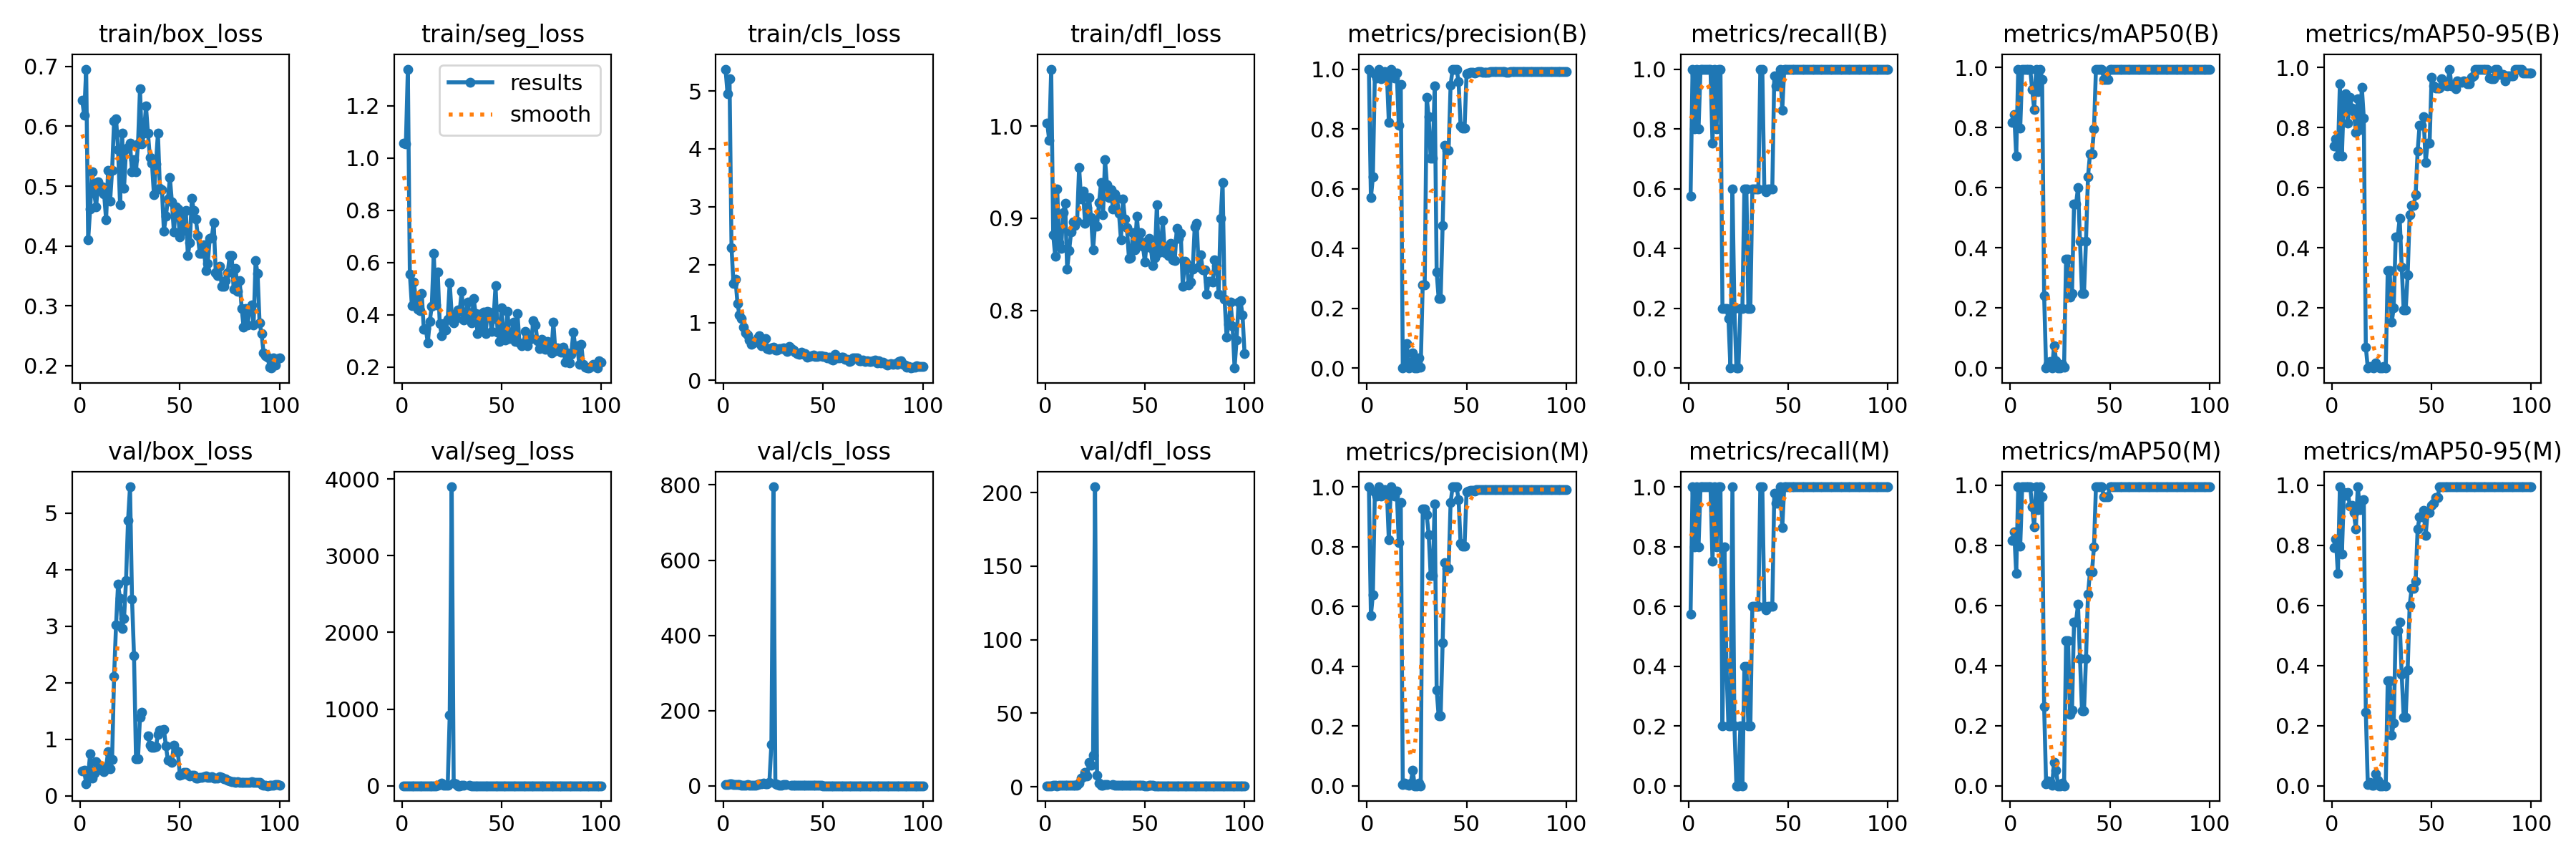

Data behind this chart, as committed beside it:
epoch, time, train/box_loss, train/seg_loss, train/cls_loss, train/dfl_loss, metrics/precision(B), metrics/recall(B), metrics/mAP50(B), metrics/mAP50-95(B), metrics/precision(M), metrics/recall(M), metrics/mAP50(M), metrics/mAP50-95(M), val/box_loss, val/seg_loss, val/cls_loss, val/dfl_loss, lr/pg0, lr/pg1, lr/pg2
1, 10.66, 0.644, 1.057, 5.377, 1.003, 1, 0.574, 0.8172, 0.738, 1, 0.574, 0.8172, 0.7928, 0.4394, 0.4758, 3.993, 0.7445, 4e-05, 4e-05, 4e-05
2, 11.68, 0.6181, 1.052, 4.949, 0.9847, 0.5696, 1, 0.845, 0.763, 0.5696, 1, 0.845, 0.82, 0.4464, 0.4914, 3.965, 0.7488, 9.9001e-05, 9.9001e-05, 9.9001e-05
3, 12.72, 0.6955, 1.34, 5.216, 1.062, 0.6388, 0.8, 0.7061, 0.7061, 0.6388, 0.8, 0.7061, 0.7061, 0.2113, 0.3165, 4.401, 0.7216, 0.0001568, 0.0001568, 0.0001568
4, 13.85, 0.4098, 0.5565, 2.287, 0.8823, 0.9843, 1, 0.995, 0.947, 0.9843, 1, 0.995, 0.995, 0.3703, 0.3409, 4.377, 0.7637, 0.0002134, 0.0002134, 0.0002134
5, 15.02, 0.4622, 0.436, 1.67, 0.8589, 0.9694, 0.8, 0.7977, 0.7067, 0.9694, 0.8, 0.7977, 0.7712, 0.7427, 1.085, 3.384, 0.8854, 0.0002688, 0.0002688, 0.0002688
6, 16.13, 0.5241, 0.5252, 1.75, 0.9317, 1, 1, 0.995, 0.9053, 1, 1, 0.995, 0.975, 0.3158, 0.9024, 3.762, 0.7195, 0.000323, 0.000323, 0.000323
7, 17.23, 0.4886, 0.4601, 1.322, 0.8737, 0.9689, 1, 0.995, 0.9133, 0.9689, 1, 0.995, 0.967, 0.4001, 0.2893, 2.784, 0.7561, 0.000376, 0.000376, 0.000376
8, 18.3, 0.4656, 0.4216, 1.131, 0.867, 0.981, 1, 0.995, 0.8149, 0.981, 1, 0.995, 0.975, 0.5986, 0.4574, 2.866, 0.8521, 0.0004278, 0.0004278, 0.0004278
9, 19.37, 0.5074, 0.4165, 1.066, 0.9062, 0.9906, 1, 0.995, 0.902, 0.9906, 1, 0.995, 0.9312, 0.483, 0.5235, 2.207, 0.808, 0.0004784, 0.0004784, 0.0004784
10, 20.44, 0.4975, 0.48, 0.918, 0.916, 0.988, 1, 0.995, 0.8645, 0.988, 1, 0.995, 0.9339, 0.4599, 0.4698, 1.88, 0.8339, 0.0005279, 0.0005279, 0.0005279
11, 21.51, 0.4994, 0.3431, 0.8244, 0.8446, 0.8227, 1, 0.9283, 0.8533, 0.8227, 1, 0.9283, 0.9084, 0.4521, 0.5248, 1.822, 0.757, 0.0005761, 0.0005761, 0.0005761
12, 22.59, 0.487, 0.3461, 0.78, 0.8648, 1, 0.7522, 0.8617, 0.7853, 1, 0.7522, 0.8617, 0.855, 0.4241, 0.5079, 2.596, 0.8194, 0.0006231, 0.0006231, 0.0006231
13, 23.68, 0.4438, 0.2924, 0.6931, 0.8852, 0.9856, 1, 0.995, 0.8955, 0.9856, 1, 0.995, 0.995, 0.4997, 0.3307, 1.238, 0.8225, 0.0006689, 0.0006689, 0.0006689
14, 24.77, 0.5265, 0.3755, 0.6252, 0.8961, 0.9695, 0.8, 0.92, 0.7935, 0.9695, 0.8, 0.92, 0.92, 0.7771, 0.4138, 1.134, 1.122, 0.0007135, 0.0007135, 0.0007135
15, 25.9, 0.4744, 0.4324, 0.6475, 0.8921, 0.9859, 1, 0.995, 0.9351, 0.9859, 1, 0.995, 0.9505, 0.4816, 0.4444, 0.83, 0.8396, 0.0007569, 0.0007569, 0.0007569
16, 26.98, 0.5259, 0.6345, 0.6681, 0.8964, 0.8122, 1, 0.9617, 0.8318, 0.8122, 1, 0.9617, 0.9527, 0.6368, 0.3922, 1.037, 0.9066, 0.0007991, 0.0007991, 0.0007991
17, 28.05, 0.6089, 0.4377, 0.7326, 0.9552, 0.9482, 0.2, 0.241, 0.07001, 0.9482, 0.2, 0.2627, 0.2447, 2.113, 0.9903, 3.597, 2.554, 0.0008402, 0.0008402, 0.0008402
18, 29.13, 0.6129, 0.5634, 0.7736, 0.921, 0.00125, 0.2, 0.00091, 0.00036, 0.00498, 0.8, 0.00583, 0.0048, 3.028, 4.127, 5.609, 5.986, 0.00088, 0.00088, 0.00088
19, 30.21, 0.5606, 0.3654, 0.5964, 0.9291, 0.00431, 0.2, 0.0115, 0.00636, 0.00862, 0.4, 0.01626, 0.01145, 3.744, 14.28, 4.4, 7.078, 0.0009186, 0.0009186, 0.0009186
20, 31.29, 0.4692, 0.3198, 0.6167, 0.8942, 0.08294, 0.1659, 0.02143, 0.00214, 0.00476, 0.2, 0.0134, 0.00134, 3.486, 32.16, 7.711, 9.736, 0.000956, 0.000956, 0.000956
21, 32.37, 0.5883, 0.3674, 0.7283, 0.9112, 0, 0, 0, 0, 0.00171, 0.2, 0.00104, 0.00052, 2.959, 4.658, 5.903, 7.207, 0.0009922, 0.0009922, 0.0009922
22, 33.45, 0.4964, 0.3423, 0.5533, 0.9228, 0.00523, 0.6, 0.07545, 0.01818, 0.00871, 1, 0.07902, 0.04031, 3.138, 4.207, 4.873, 16.41, 0.001027, 0.001027, 0.001027
23, 34.53, 0.5623, 0.3836, 0.5333, 0.9007, 0.05097, 0.2, 0.0254, 0.00508, 0.05097, 0.2, 0.05092, 0.01728, 3.812, 6.782, 9.572, 14.64, 0.001061, 0.001061, 0.001061
24, 35.6, 0.5645, 0.5234, 0.5629, 0.8658, 0, 0, 0, 0, 0, 0, 0, 0, 4.869, 918.5, 110.5, 21.64, 0.001094, 0.001094, 0.001094
25, 36.68, 0.5713, 0.4019, 0.5721, 0.8933, 0, 0, 0, 0, 0, 0, 0, 0, 5.465, 3898, 795, 203.9, 0.001125, 0.001125, 0.001125
26, 37.76, 0.5236, 0.3692, 0.5192, 0.8917, 0.03452, 0.2, 0.01224, 0.00563, 0.00975, 0.2, 0.00766, 0.00461, 3.481, 30.36, 5.53, 8.041, 0.001155, 0.001155, 0.001155
27, 38.84, 0.544, 0.3851, 0.5208, 0.9169, 0.00361, 0.2, 0.00299, 0.0003, 0, 0, 0, 0, 2.48, 23.93, 3.86, 2.398, 0.001184, 0.001184, 0.001184
28, 39.91, 0.5243, 0.4171, 0.5484, 0.9389, 0.2777, 0.6, 0.3619, 0.3238, 0.9259, 0.4, 0.4819, 0.3503, 0.6542, 0.8572, 2.077, 0.881, 0.001212, 0.001212, 0.001212
29, 40.95, 0.5701, 0.4129, 0.5458, 0.9035, 0.2777, 0.6, 0.3619, 0.3238, 0.9259, 0.4, 0.4819, 0.3503, 0.6542, 0.8572, 2.077, 0.881, 0.001239, 0.001239, 0.001239
30, 42.03, 0.6626, 0.4907, 0.5626, 0.9638, 0.9061, 0.2, 0.2367, 0.152, 0.9061, 0.2, 0.2377, 0.1684, 1.384, 5.077, 2.63, 1.596, 0.001264, 0.001264, 0.001264
31, 43.09, 0.5702, 0.3811, 0.5292, 0.9363, 0.8406, 0.2, 0.2491, 0.2009, 0.8406, 0.2, 0.251, 0.209, 1.482, 8.041, 2.922, 1.67, 0.001289, 0.001289, 0.001289
32, 44.18, 0.588, 0.391, 0.495, 0.9221, 0.7031, 0.6, 0.5457, 0.4366, 0.7031, 0.6, 0.5457, 0.5157, nan, nan, nan, nan, 0.001312, 0.001312, 0.001312
33, 45.23, 0.6341, 0.4491, 0.5808, 0.9308, 0.7031, 0.6, 0.5457, 0.4366, 0.7031, 0.6, 0.5457, 0.5157, nan, nan, nan, nan, 0.001333, 0.001333, 0.001333
34, 46.31, 0.5881, 0.4038, 0.5477, 0.91, 0.9431, 0.6, 0.6004, 0.4982, 0.9431, 0.6, 0.6037, 0.5441, 1.056, 2.982, 1.871, 1.4, 0.001341, 0.001341, 0.001341
35, 47.43, 0.5473, 0.3684, 0.5205, 0.9263, 0.3204, 0.6, 0.4224, 0.3374, 0.3204, 0.6, 0.4224, 0.3709, 0.898, 0.9616, 1.992, 1.044, 0.001321, 0.001321, 0.001321
36, 48.55, 0.5386, 0.4626, 0.4869, 0.9213, 0.2329, 1, 0.2487, 0.1941, 0.2329, 1, 0.2487, 0.2284, 0.859, 0.5176, 1.89, 0.9898, 0.001301, 0.001301, 0.001301
37, 49.62, 0.4854, 0.4049, 0.4685, 0.9053, 0.2329, 1, 0.2487, 0.1941, 0.2329, 1, 0.2487, 0.2284, 0.859, 0.5176, 1.89, 0.9898, 0.001281, 0.001281, 0.001281
38, 50.7, 0.5375, 0.3266, 0.4509, 0.8764, 0.4777, 0.6, 0.4225, 0.3112, 0.4777, 0.6, 0.4225, 0.3863, 0.8632, 0.3169, 2.036, 0.9848, 0.001261, 0.001261, 0.001261
39, 51.76, 0.5884, 0.4014, 0.4874, 0.921, 0.7452, 0.5885, 0.6367, 0.5102, 0.7452, 0.5885, 0.6367, 0.6004, 1.085, 0.2787, 1.51, 1.081, 0.001241, 0.001241, 0.001241
40, 52.83, 0.4965, 0.3486, 0.4464, 0.8992, 0.7282, 0.6, 0.7117, 0.5423, 0.7282, 0.6, 0.7117, 0.6561, 1.163, 0.4778, 1.095, 1.202, 0.001221, 0.001221, 0.001221
41, 53.88, 0.494, 0.4089, 0.4613, 0.8897, 0.7282, 0.6, 0.7117, 0.5423, 0.7282, 0.6, 0.7117, 0.6561, 1.163, 0.4778, 1.095, 1.202, 0.001201, 0.001201, 0.001201
42, 54.96, 0.4252, 0.3275, 0.3951, 0.8562, 0.9471, 0.6, 0.795, 0.5771, 0.9471, 0.6, 0.795, 0.6817, 1.172, 0.8594, 0.8994, 1.12, 0.001181, 0.001181, 0.001181
43, 56.02, 0.4492, 0.4127, 0.4127, 0.8573, 1, 0.9779, 0.995, 0.7226, 1, 0.9779, 0.995, 0.8554, 0.8789, 0.8426, 0.9053, 0.9416, 0.001161, 0.001161, 0.001161
44, 57.09, 0.4787, 0.4095, 0.4299, 0.8844, 1, 0.9439, 0.995, 0.809, 1, 0.9439, 0.995, 0.8954, 0.6245, 0.619, 1.08, 0.8575, 0.001141, 0.001141, 0.001141
45, 58.15, 0.5139, 0.3374, 0.4355, 0.8659, 1, 0.9439, 0.995, 0.809, 1, 0.9439, 0.995, 0.8954, 0.6245, 0.619, 1.08, 0.8575, 0.001121, 0.001121, 0.001121
46, 59.22, 0.4743, 0.386, 0.4148, 0.9019, 0.9574, 1, 0.995, 0.8357, 0.9574, 1, 0.995, 0.9154, 0.5934, 0.4044, 0.9298, 0.8102, 0.001101, 0.001101, 0.001101
47, 60.29, 0.423, 0.5103, 0.41, 0.8738, 0.8104, 0.8627, 0.9617, 0.6834, 0.8104, 0.8627, 0.9617, 0.8326, 0.8999, 0.4606, 1.266, 0.9634, 0.001081, 0.001081, 0.001081
48, 61.36, 0.4652, 0.3337, 0.422, 0.8844, 0.8025, 1, 0.9617, 0.7485, 0.8025, 1, 0.9617, 0.9085, 0.783, 0.5232, 0.9732, 0.8542, 0.001061, 0.001061, 0.001061
49, 62.44, 0.4612, 0.2983, 0.4272, 0.8699, 0.8025, 1, 0.9617, 0.7485, 0.8025, 1, 0.9617, 0.9085, 0.783, 0.5232, 0.9732, 0.8542, 0.001041, 0.001041, 0.001041
50, 63.51, 0.4156, 0.4266, 0.4138, 0.8527, 0.9838, 1, 0.995, 0.9672, 0.9838, 1, 0.995, 0.9341, 0.3593, 0.6582, 0.4276, 0.7065, 0.001021, 0.001021, 0.001021
51, 64.58, 0.4544, 0.3284, 0.4092, 0.8753, 0.9865, 1, 0.995, 0.9397, 0.9865, 1, 0.995, 0.9406, 0.3769, 0.6539, 0.3463, 0.7452, 0.001001, 0.001001, 0.001001
52, 65.64, 0.426, 0.3043, 0.3898, 0.8779, 0.9886, 1, 0.995, 0.9318, 0.9886, 1, 0.995, 0.9595, 0.4066, 0.4531, 0.3471, 0.787, 0.000981, 0.000981, 0.000981
53, 66.71, 0.4588, 0.4126, 0.3966, 0.8677, 0.9886, 1, 0.995, 0.9318, 0.9886, 1, 0.995, 0.9595, 0.4066, 0.4531, 0.3471, 0.787, 0.000961, 0.000961, 0.000961
54, 67.79, 0.3846, 0.3097, 0.3621, 0.8486, 0.9863, 1, 0.995, 0.9319, 0.9863, 1, 0.995, 0.995, 0.3804, 0.2354, 0.3369, 0.781, 0.0009411, 0.0009411, 0.0009411
55, 68.85, 0.4051, 0.3109, 0.3563, 0.8568, 0.9895, 1, 0.995, 0.9634, 0.9895, 1, 0.995, 0.995, 0.3517, 0.2189, 0.2841, 0.7247, 0.0009211, 0.0009211, 0.0009211
56, 69.99, 0.4795, 0.3725, 0.4561, 0.9146, 0.9909, 1, 0.995, 0.9408, 0.9909, 1, 0.995, 0.995, 0.3595, 0.2348, 0.3055, 0.7248, 0.0009011, 0.0009011, 0.0009011
57, 71.04, 0.4589, 0.2983, 0.383, 0.8623, 0.9909, 1, 0.995, 0.9408, 0.9909, 1, 0.995, 0.995, 0.3595, 0.2348, 0.3055, 0.7248, 0.0008811, 0.0008811, 0.0008811
58, 72.11, 0.4455, 0.4038, 0.3938, 0.8695, 0.9904, 1, 0.995, 0.9394, 0.9904, 1, 0.995, 0.995, 0.3072, 0.2441, 0.2989, 0.6999, 0.0008611, 0.0008611, 0.0008611
59, 73.17, 0.4181, 0.2928, 0.4074, 0.8972, 0.9897, 1, 0.995, 0.995, 0.9897, 1, 0.995, 0.995, 0.3144, 0.2243, 0.3339, 0.7265, 0.0008412, 0.0008412, 0.0008412
60, 74.3, 0.3872, 0.2805, 0.407, 0.8622, 0.9903, 1, 0.995, 0.9395, 0.9903, 1, 0.995, 0.995, 0.3285, 0.2211, 0.2811, 0.7298, 0.0008212, 0.0008212, 0.0008212
... 40 more rows
